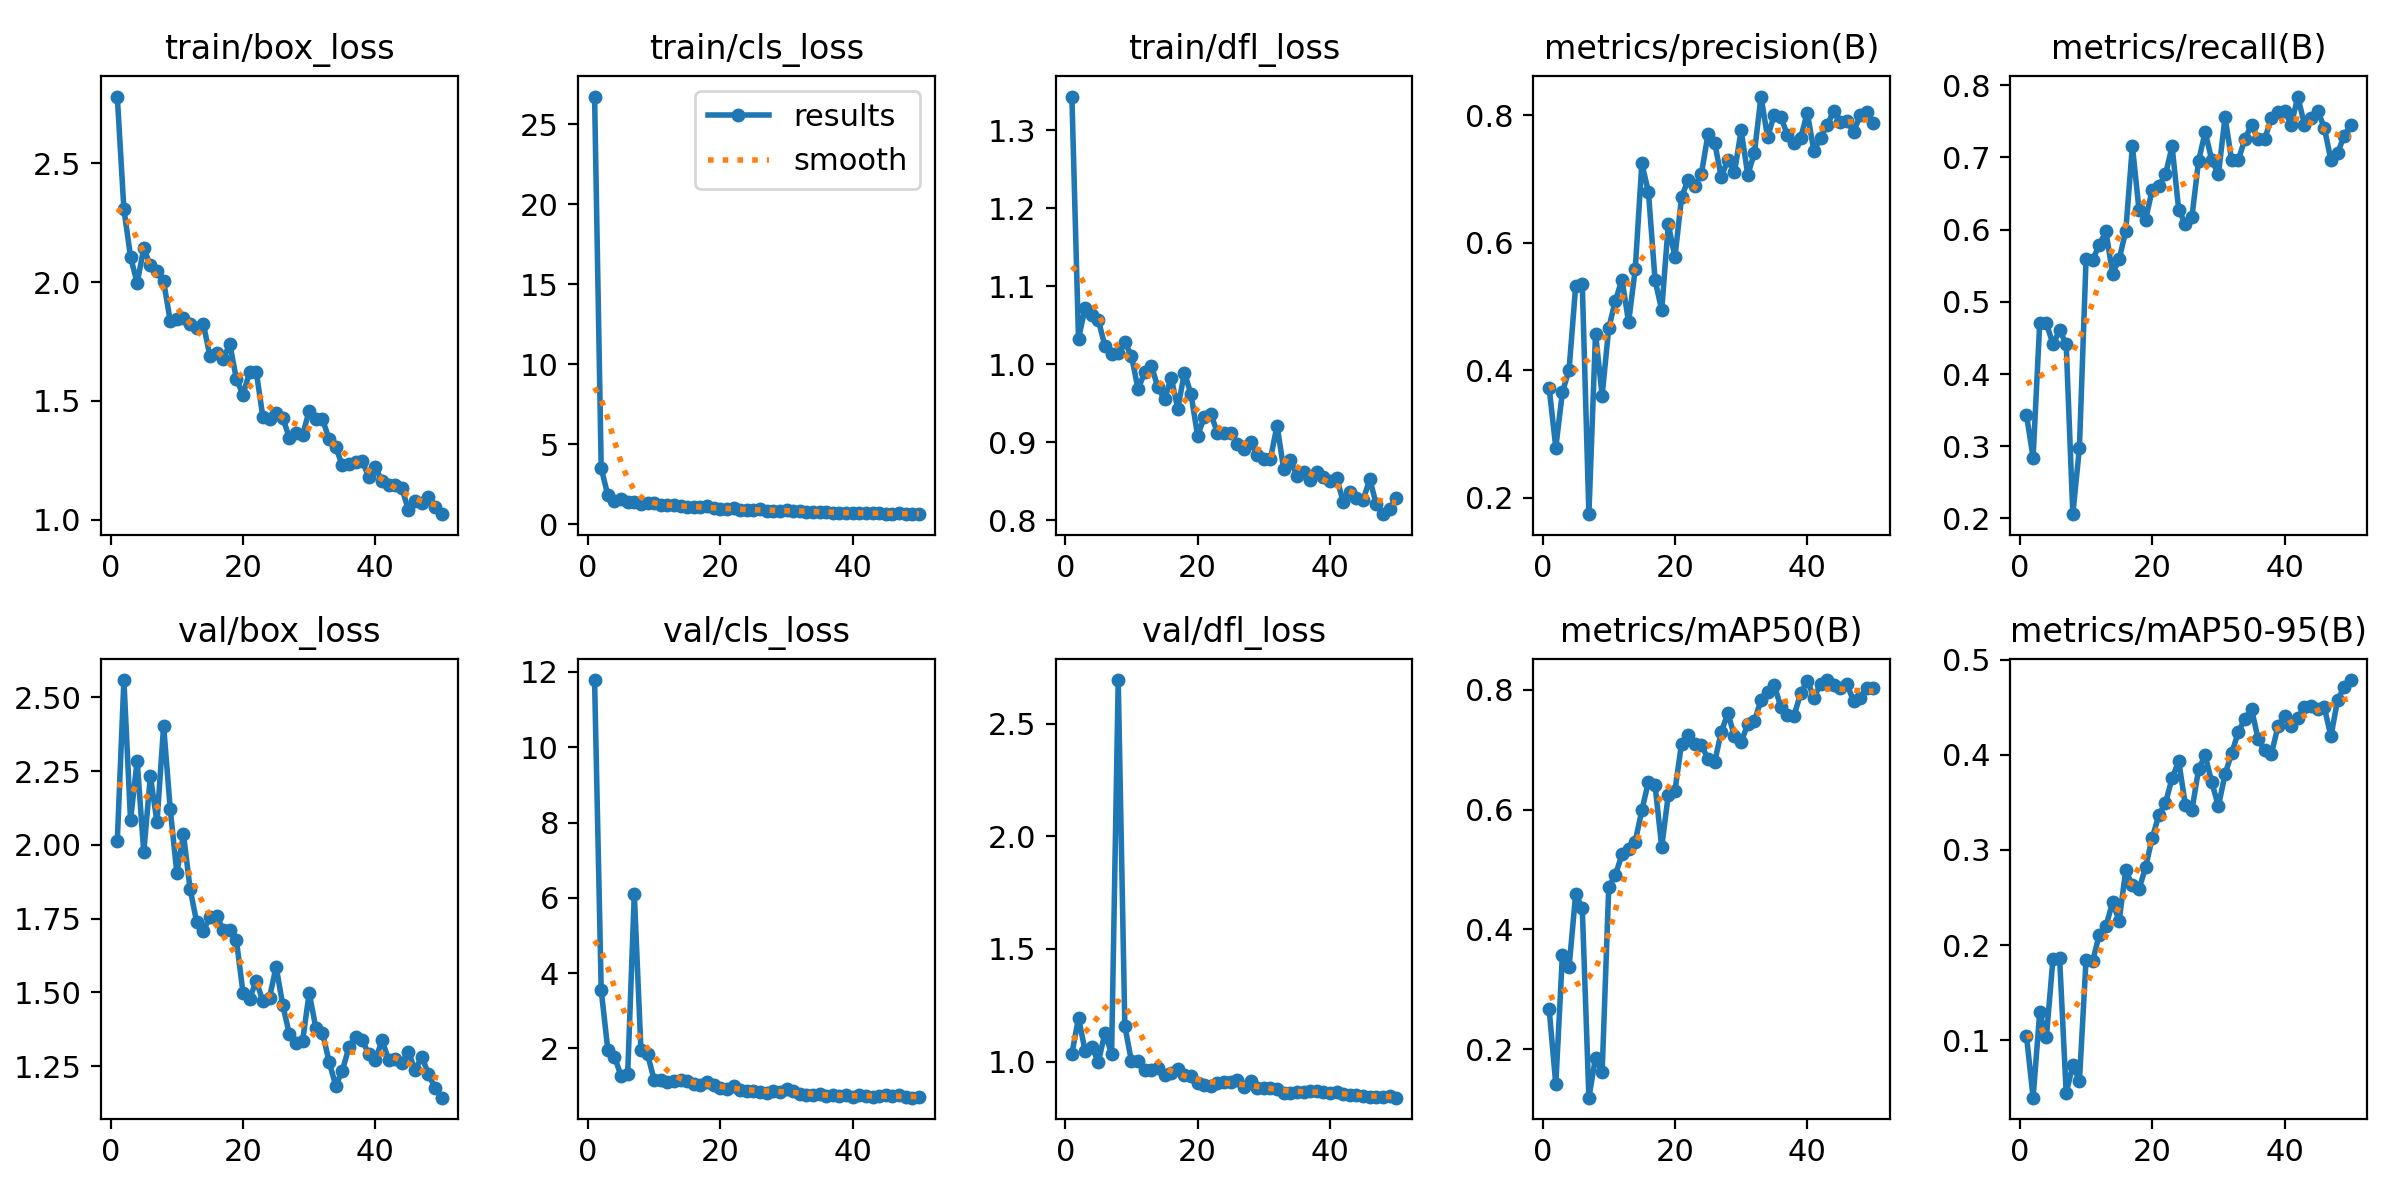

Values plotted in this chart, from the file beside it:
epoch, time, train/box_loss, train/cls_loss, train/dfl_loss, metrics/precision(B), metrics/recall(B), metrics/mAP50(B), metrics/mAP50-95(B), val/box_loss, val/cls_loss, val/dfl_loss, lr/pg0, lr/pg1, lr/pg2
1, 1.769, 2.782, 26.73, 1.343, 0.3713, 0.3431, 0.2666, 0.1045, 2.012, 11.78, 1.034, 0.0004, 0.0004, 0.0004
2, 4.383, 2.307, 3.508, 1.032, 0.2786, 0.2843, 0.1413, 0.03974, 2.558, 3.552, 1.194, 0.0008038, 0.0008038, 0.0008038
3, 6.388, 2.107, 1.807, 1.072, 0.3658, 0.4706, 0.3581, 0.1296, 2.083, 1.964, 1.047, 0.001191, 0.001191, 0.001191
4, 9.105, 1.997, 1.428, 1.064, 0.3998, 0.4706, 0.3365, 0.1031, 2.285, 1.785, 1.066, 0.001561, 0.001561, 0.001561
5, 11.06, 2.142, 1.587, 1.056, 0.5317, 0.4412, 0.459, 0.1855, 1.975, 1.269, 0.998, 0.001842, 0.001842, 0.001842
6, 13.64, 2.07, 1.368, 1.023, 0.5353, 0.4608, 0.4358, 0.1869, 2.233, 1.314, 1.128, 0.001802, 0.001802, 0.001802
7, 15.61, 2.047, 1.383, 1.013, 0.174, 0.4412, 0.1192, 0.04434, 2.076, 6.11, 1.034, 0.001762, 0.001762, 0.001762
8, 17.59, 2.003, 1.289, 1.014, 0.4572, 0.2059, 0.186, 0.0739, 2.404, 1.972, 2.693, 0.001723, 0.001723, 0.001723
9, 19.56, 1.837, 1.334, 1.028, 0.3601, 0.2979, 0.1613, 0.05739, 2.121, 1.851, 1.158, 0.001683, 0.001683, 0.001683
10, 21.52, 1.847, 1.294, 1.011, 0.466, 0.5588, 0.4709, 0.1848, 1.904, 1.161, 1.001, 0.001644, 0.001644, 0.001644
11, 24.09, 1.847, 1.177, 0.9677, 0.5088, 0.5586, 0.491, 0.1832, 2.035, 1.175, 1.001, 0.001604, 0.001604, 0.001604
12, 26.69, 1.822, 1.177, 0.9897, 0.5418, 0.5784, 0.5253, 0.2111, 1.851, 1.122, 0.9613, 0.001564, 0.001564, 0.001564
13, 29.25, 1.808, 1.176, 0.9981, 0.4752, 0.598, 0.535, 0.2197, 1.737, 1.137, 0.9605, 0.001525, 0.001525, 0.001525
14, 31.81, 1.825, 1.154, 0.9701, 0.5579, 0.5392, 0.5467, 0.2449, 1.707, 1.159, 0.9729, 0.001485, 0.001485, 0.001485
15, 34.56, 1.688, 1.059, 0.9547, 0.7244, 0.5588, 0.5989, 0.2258, 1.756, 1.133, 0.9423, 0.001446, 0.001446, 0.001446
16, 36.52, 1.701, 1.049, 0.9828, 0.6789, 0.598, 0.6467, 0.2786, 1.76, 1.06, 0.9472, 0.001406, 0.001406, 0.001406
17, 39.1, 1.676, 1.089, 0.9427, 0.5407, 0.7157, 0.6407, 0.263, 1.712, 1.04, 0.9659, 0.001366, 0.001366, 0.001366
18, 41.06, 1.74, 1.149, 0.9892, 0.4941, 0.6274, 0.5378, 0.2588, 1.712, 1.122, 0.9421, 0.001327, 0.001327, 0.001327
19, 43.05, 1.591, 1.028, 0.9613, 0.6286, 0.614, 0.6251, 0.282, 1.676, 1.019, 0.9347, 0.001287, 0.001287, 0.001287
20, 45.63, 1.526, 0.936, 0.9081, 0.577, 0.6554, 0.6318, 0.3129, 1.498, 0.9516, 0.9049, 0.001248, 0.001248, 0.001248
21, 48.22, 1.622, 0.9708, 0.9321, 0.6711, 0.6603, 0.7103, 0.3365, 1.479, 0.9308, 0.8942, 0.001208, 0.001208, 0.001208
22, 50.81, 1.622, 0.9833, 0.9361, 0.6985, 0.6765, 0.7239, 0.3495, 1.539, 0.9942, 0.8918, 0.001168, 0.001168, 0.001168
23, 53.39, 1.431, 0.8849, 0.9116, 0.6885, 0.7151, 0.7101, 0.3752, 1.469, 0.8901, 0.9043, 0.001129, 0.001129, 0.001129
24, 56.08, 1.424, 0.8869, 0.912, 0.7081, 0.6274, 0.7077, 0.3935, 1.482, 0.8756, 0.9083, 0.001089, 0.001089, 0.001089
25, 58.64, 1.448, 0.9015, 0.9121, 0.77, 0.6078, 0.6851, 0.3476, 1.587, 0.8817, 0.9085, 0.00105, 0.00105, 0.00105
26, 60.59, 1.428, 0.9458, 0.8975, 0.7568, 0.6177, 0.6797, 0.3417, 1.457, 0.8561, 0.916, 0.00101, 0.00101, 0.00101
27, 62.55, 1.345, 0.8286, 0.8912, 0.7027, 0.6951, 0.7295, 0.3848, 1.358, 0.8272, 0.8865, 0.0009704, 0.0009704, 0.0009704
28, 64.5, 1.365, 0.8527, 0.8997, 0.7299, 0.7353, 0.7612, 0.3994, 1.328, 0.861, 0.9135, 0.0009308, 0.0009308, 0.0009308
29, 67.08, 1.355, 0.8285, 0.8838, 0.7101, 0.6961, 0.7223, 0.371, 1.335, 0.8547, 0.8816, 0.0008912, 0.0008912, 0.0008912
30, 69.05, 1.459, 0.881, 0.8784, 0.776, 0.6765, 0.7126, 0.346, 1.498, 0.9308, 0.8817, 0.0008516, 0.0008516, 0.0008516
31, 71.02, 1.422, 0.8497, 0.8784, 0.7067, 0.756, 0.7427, 0.3798, 1.379, 0.865, 0.881, 0.000812, 0.000812, 0.000812
32, 73.1, 1.423, 0.8483, 0.9212, 0.7397, 0.6961, 0.7477, 0.4014, 1.363, 0.803, 0.8796, 0.0007724, 0.0007724, 0.0007724
33, 75.67, 1.339, 0.7845, 0.8657, 0.829, 0.6961, 0.7828, 0.4238, 1.265, 0.7582, 0.8596, 0.0007328, 0.0007328, 0.0007328
34, 78.23, 1.306, 0.7703, 0.8771, 0.7652, 0.7255, 0.7958, 0.4377, 1.184, 0.764, 0.8582, 0.0006932, 0.0006932, 0.0006932
35, 80.82, 1.228, 0.771, 0.8566, 0.8004, 0.7451, 0.8087, 0.4482, 1.234, 0.7774, 0.8644, 0.0006536, 0.0006536, 0.0006536
36, 83.42, 1.232, 0.7695, 0.8621, 0.7972, 0.7255, 0.7711, 0.4166, 1.314, 0.73, 0.865, 0.000614, 0.000614, 0.000614
37, 85.36, 1.243, 0.729, 0.8518, 0.7686, 0.7255, 0.758, 0.405, 1.349, 0.7688, 0.8689, 0.0005744, 0.0005744, 0.0005744
38, 87.34, 1.245, 0.7207, 0.8611, 0.7566, 0.7549, 0.757, 0.4011, 1.337, 0.7427, 0.8674, 0.0005348, 0.0005348, 0.0005348
39, 89.29, 1.181, 0.706, 0.8554, 0.7643, 0.763, 0.7944, 0.4298, 1.291, 0.7575, 0.8633, 0.0004952, 0.0004952, 0.0004952
40, 91.27, 1.221, 0.722, 0.8506, 0.8038, 0.7647, 0.8156, 0.4404, 1.272, 0.7215, 0.8606, 0.0004556, 0.0004556, 0.0004556
41, 94.03, 1.162, 0.6973, 0.8541, 0.743, 0.7451, 0.7869, 0.4301, 1.337, 0.7508, 0.8666, 0.000416, 0.000416, 0.000416
42, 96.01, 1.144, 0.6831, 0.8234, 0.7646, 0.7843, 0.8101, 0.439, 1.272, 0.7401, 0.856, 0.0003764, 0.0003764, 0.0003764
43, 97.97, 1.147, 0.6988, 0.8355, 0.7846, 0.7451, 0.8164, 0.4501, 1.274, 0.7096, 0.8524, 0.0003368, 0.0003368, 0.0003368
44, 100.5, 1.132, 0.6993, 0.8284, 0.806, 0.7549, 0.8074, 0.4514, 1.261, 0.7419, 0.8531, 0.0002972, 0.0002972, 0.0002972
45, 103.1, 1.039, 0.651, 0.8254, 0.7896, 0.7647, 0.803, 0.4479, 1.297, 0.7579, 0.8484, 0.0002576, 0.0002576, 0.0002576
46, 105.1, 1.078, 0.6509, 0.8525, 0.7908, 0.7413, 0.8094, 0.4497, 1.236, 0.7451, 0.8423, 0.000218, 0.000218, 0.000218
47, 107, 1.069, 0.6832, 0.82, 0.7735, 0.6961, 0.7809, 0.4194, 1.282, 0.7601, 0.8442, 0.0001784, 0.0001784, 0.0001784
48, 109, 1.093, 0.6591, 0.8075, 0.8002, 0.7059, 0.7862, 0.4574, 1.224, 0.7127, 0.8421, 0.0001388, 0.0001388, 0.0001388
49, 111.6, 1.051, 0.64, 0.8145, 0.8053, 0.7301, 0.8037, 0.4712, 1.175, 0.693, 0.8472, 9.92e-05, 9.92e-05, 9.92e-05
50, 115.4, 1.023, 0.6258, 0.8283, 0.7876, 0.7451, 0.8032, 0.4786, 1.143, 0.7034, 0.8396, 5.96e-05, 5.96e-05, 5.96e-05
